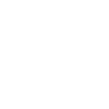
t = 0.00 s
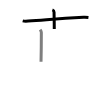
t = 2.50 s
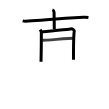
t = 4.75 s
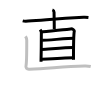
t = 7.25 s
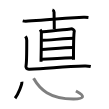
t = 9.50 s
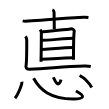
t = 12.00 s

The animated SVG that drew these frames (rendered in a browser with its animation timeline set to each time). Animation: 12 SMIL elements (animate=12); one cycle of 12.00 s.

<svg width="109px" height="109px" viewBox="0 0 px 109px" xmlns="http://www.w3.org/2000/svg" xmlns:xlink="http://www.w3.org/1999/xlink" xml:space="preserve" version="1.1"  baseProfile="full">
<path d="M22.71,20.89c1.43,0.33,4.04,0.26,5.46,0.17c18.84-1.18,27.99-2.57,55.28-3.72c2.38-0.1,3.8,0.04,4.99,0.18" style="fill:none;stroke:black;stroke-width:3;opacity:0">
  <animate attributeType="CSS" attributeName="opacity" from="0" to="1" begin="0s" dur="1s" repeatCount="0" fill="freeze" />
</path>
<path d="M52.38,9.87c0.93,0.32,1.68,1.54,1.68,2.28c0,3.85,0.19,6.85,0.22,16.78" style="fill:none;stroke:black;stroke-width:3;opacity:0">
  <animate attributeType="CSS" attributeName="opacity" from="0" to="1" begin="1s" dur="1s" repeatCount="0" fill="freeze" />
</path>
<path d="M40.15,29.63c0.49,0.69,1.2,1.9,1.2,2.82c0,0.92-0.11,20.68-0.32,29.23" style="fill:none;stroke:black;stroke-width:3;opacity:0">
  <animate attributeType="CSS" attributeName="opacity" from="0" to="1" begin="2s" dur="1s" repeatCount="0" fill="freeze" />
</path>
<path d="M41.43,32.02c2.9-0.12,26.65-2.99,29.31-3.14c2.09-0.11,3.73,1.34,3.56,2.19c-0.22,1.08-0.82,18.53-0.81,28.65" style="fill:none;stroke:black;stroke-width:3;opacity:0">
  <animate attributeType="CSS" attributeName="opacity" from="0" to="1" begin="3s" dur="1s" repeatCount="0" fill="freeze" />
</path>
<path d="M42.11,40.3c5.5-0.16,27.09-1.96,31.6-1.96" style="fill:none;stroke:black;stroke-width:3;opacity:0">
  <animate attributeType="CSS" attributeName="opacity" from="0" to="1" begin="4s" dur="1s" repeatCount="0" fill="freeze" />
</path>
<path d="M41.83,49.48c7.34-0.39,23.92-1.88,31.04-1.88" style="fill:none;stroke:black;stroke-width:3;opacity:0">
  <animate attributeType="CSS" attributeName="opacity" from="0" to="1" begin="5s" dur="1s" repeatCount="0" fill="freeze" />
</path>
<path d="M41.8,59.36c5.11-0.35,27.5-1.61,31.18-1.61" style="fill:none;stroke:black;stroke-width:3;opacity:0">
  <animate attributeType="CSS" attributeName="opacity" from="0" to="1" begin="6s" dur="1s" repeatCount="0" fill="freeze" />
</path>
<path d="M25.43,36.3c0.88,1.26,1.31,1.77,1.31,4.29c0,2.53-0.11,22.57-0.68,24.76c-0.66,2.53,0.69,3.9,3.12,3.79c21.41-0.96,34.56-2.54,55.22-3.08c2.41-0.06,4.44-0.02,6.35,0.41" style="fill:none;stroke:black;stroke-width:3;opacity:0">
  <animate attributeType="CSS" attributeName="opacity" from="0" to="1" begin="7s" dur="1s" repeatCount="0" fill="freeze" />
</path>
<path d="M21.89,81.82c0.38,2.32-3.78,12.56-6.81,16.42" style="fill:none;stroke:black;stroke-width:3;opacity:0">
  <animate attributeType="CSS" attributeName="opacity" from="0" to="1" begin="8s" dur="1s" repeatCount="0" fill="freeze" />
</path>
<path d="M33.58,78.25c6.17,11,15.92,20.55,39.7,20.68C84.75,99,85.5,96,75.93,90.99" style="fill:none;stroke:black;stroke-width:3;opacity:0">
  <animate attributeType="CSS" attributeName="opacity" from="0" to="1" begin="9s" dur="1s" repeatCount="0" fill="freeze" />
</path>
<path d="M53.41,77.25c2.17,5.25,5.32,10.5,7.63,2.46" style="fill:none;stroke:black;stroke-width:3;opacity:0">
  <animate attributeType="CSS" attributeName="opacity" from="0" to="1" begin="10s" dur="1s" repeatCount="0" fill="freeze" />
</path>
<path d="M79.63,75.48c4.72,2.42,9.12,6.77,12.1,12.11" style="fill:none;stroke:black;stroke-width:3;opacity:0">
  <animate attributeType="CSS" attributeName="opacity" from="0" to="1" begin="11s" dur="1s" repeatCount="0" fill="freeze" />
</path>
</svg>
